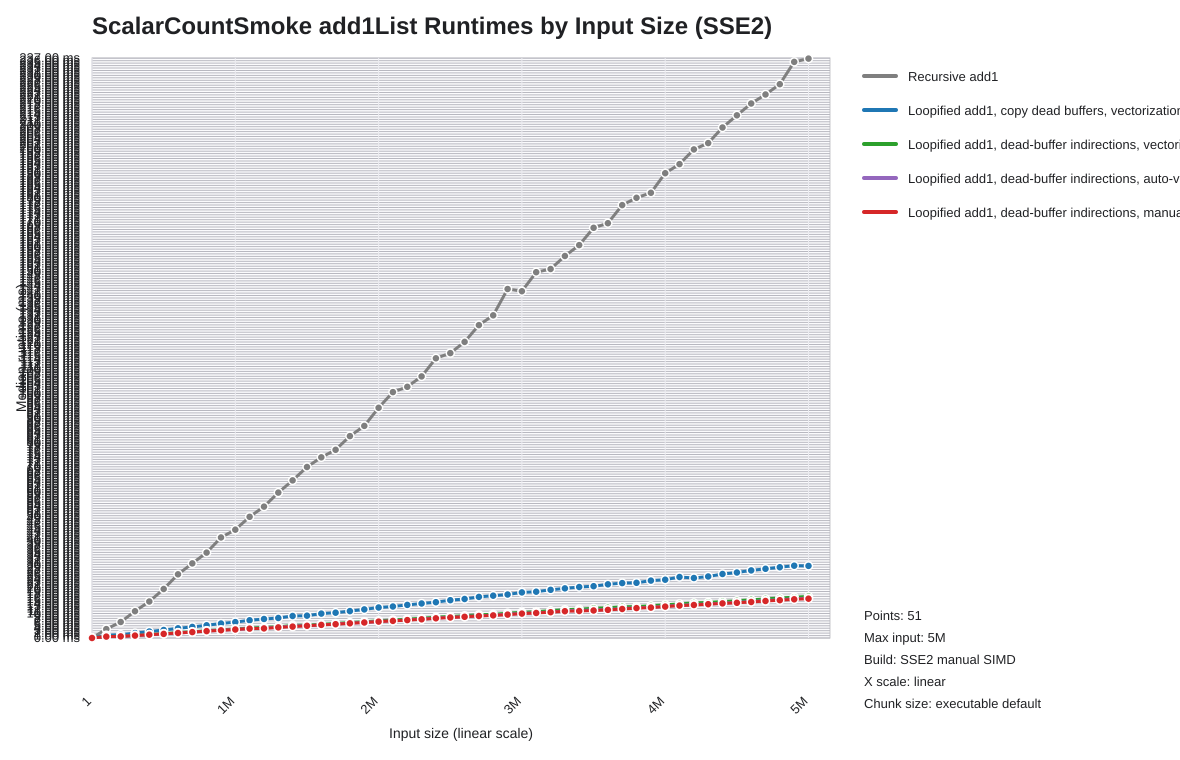

The data file committed next to this chart (first rows):
list_len, recursive_seconds, loop_scalar_copy_seconds, indir_loop_scalar_seconds, indir_loop_auto_seconds, indir_loop_explicit_vector_seconds
1, 0.000000130, 0.000000450, 0.000000350, 0.000000200, 0.000000220
100001, 0.003641, 0.001136, 0.0006252, 0.000588, 0.0005916
200001, 0.006536, 0.001365, 0.0007045, 0.0006674, 0.0006695
300001, 0.01096, 0.002004, 0.001051, 0.0009955, 0.0009995
400001, 0.01493, 0.002663, 0.001413, 0.001331, 0.00133
500001, 0.02004, 0.003272, 0.001798, 0.001693, 0.00169
600001, 0.02605, 0.003973, 0.002188, 0.002055, 0.002041
700001, 0.03051, 0.004527, 0.002545, 0.002415, 0.002406
800001, 0.03489, 0.005185, 0.002988, 0.00286, 0.002831
900001, 0.04109, 0.005922, 0.003311, 0.003155, 0.003129
1000001, 0.04425, 0.006496, 0.0037, 0.003533, 0.003493
1100001, 0.04956, 0.007223, 0.004059, 0.003862, 0.003831
1200001, 0.05373, 0.007754, 0.004388, 0.00404, 0.003942
1300001, 0.05942, 0.008175, 0.004543, 0.004348, 0.004319
1400001, 0.06442, 0.009002, 0.005152, 0.00493, 0.004666
1500001, 0.0699, 0.009125, 0.005248, 0.004996, 0.004976
1600001, 0.07387, 0.009978, 0.005617, 0.005386, 0.005336
1700001, 0.07694, 0.01034, 0.005934, 0.005709, 0.005641
1800001, 0.08253, 0.01102, 0.006294, 0.006034, 0.005995
1900001, 0.08669, 0.01169, 0.006683, 0.006371, 0.006328
2000001, 0.09412, 0.01246, 0.007034, 0.006759, 0.006694
2100001, 0.1005, 0.01288, 0.007352, 0.007042, 0.006982
2200001, 0.1027, 0.01354, 0.007724, 0.007388, 0.007324
2300001, 0.1069, 0.01411, 0.008056, 0.007718, 0.007658
2400001, 0.1143, 0.01465, 0.008485, 0.00813, 0.008062
2500001, 0.1164, 0.01546, 0.008808, 0.008456, 0.00837
2600001, 0.121, 0.01593, 0.009114, 0.008749, 0.008666
2700001, 0.1279, 0.0168, 0.009481, 0.00906, 0.008979
2800001, 0.1319, 0.0173, 0.009702, 0.009303, 0.009237
2900001, 0.1427, 0.01778, 0.01014, 0.009673, 0.009574
3000001, 0.1418, 0.01864, 0.01049, 0.01007, 0.009985
3100001, 0.1495, 0.01894, 0.01079, 0.01033, 0.01022
3200001, 0.1508, 0.01969, 0.01118, 0.01061, 0.01055
3300001, 0.1562, 0.02027, 0.01156, 0.01106, 0.01094
3400001, 0.1606, 0.02086, 0.01181, 0.01132, 0.01105
3500001, 0.1677, 0.02118, 0.01216, 0.0114, 0.01124
3600001, 0.1696, 0.02193, 0.01234, 0.01163, 0.01149
3700001, 0.177, 0.02245, 0.01275, 0.01206, 0.01187
3800001, 0.18, 0.02256, 0.01282, 0.01234, 0.01222
3900001, 0.182, 0.02348, 0.01317, 0.01257, 0.01245
4000001, 0.19, 0.02382, 0.01355, 0.01295, 0.01283
4100001, 0.1937, 0.02492, 0.01394, 0.01333, 0.01323
4200001, 0.1997, 0.02451, 0.01429, 0.01366, 0.01351
4300001, 0.2023, 0.02516, 0.01456, 0.0139, 0.0138
4400001, 0.2087, 0.02615, 0.0149, 0.01422, 0.01413
4500001, 0.2137, 0.02677, 0.01523, 0.01457, 0.01438
4600001, 0.2185, 0.02762, 0.01563, 0.0149, 0.01473
4700001, 0.2222, 0.02831, 0.01597, 0.01529, 0.01513
4800001, 0.2264, 0.02895, 0.01636, 0.01565, 0.01546
4900001, 0.2355, 0.02954, 0.01669, 0.01603, 0.01582
5000000, 0.2369, 0.02948, 0.01701, 0.01627, 0.01608
